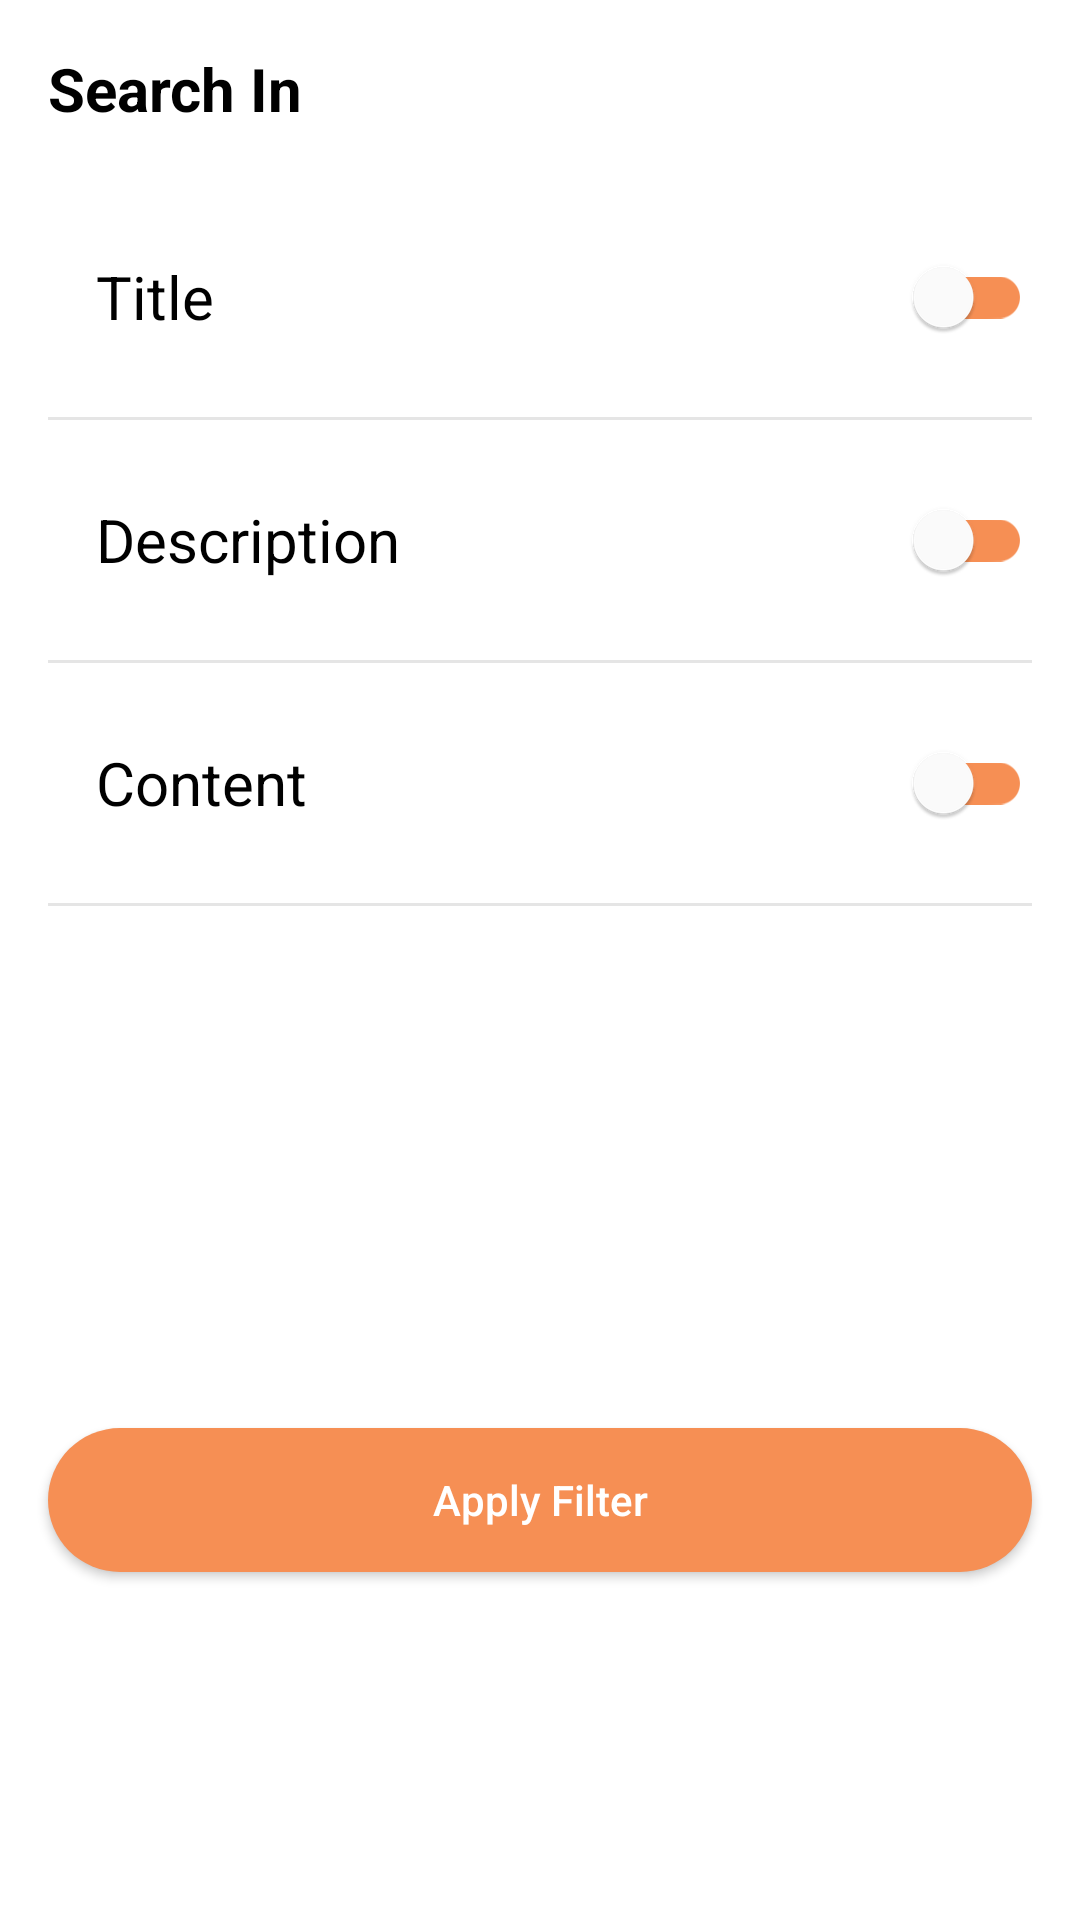

Write the Android layout XML for this screen, with the resource values it uses.
<!-- AndroidManifest.xml: application theme Theme.Task -->
<!-- res/layout/search_in_layout.xml -->
<?xml version="1.0" encoding="utf-8"?>
<RelativeLayout xmlns:android="http://schemas.android.com/apk/res/android"
    xmlns:app="http://schemas.android.com/apk/res-auto"
    xmlns:tools="http://schemas.android.com/tools"
    android:layout_width="match_parent"
    android:layout_height="match_parent"
    android:id="@+id/rlRootSearhIn"
    android:paddingBottom="100dp"
    android:clipToPadding="false"
    android:orientation="vertical">

    <TextView
        android:id="@+id/tvSearchIN"
        android:layout_width="wrap_content"
        android:layout_height="wrap_content"
        android:layout_margin="16dp"
        android:text="@string/search_in"
        android:textColor="@color/black"
        android:textSize="20sp"
        android:textStyle="bold" />

    <LinearLayout
        android:layout_width="match_parent"
        android:layout_height="match_parent"
        android:layout_below="@+id/tvSearchIN"
        android:orientation="vertical">

        <RelativeLayout
            android:layout_width="match_parent"
            android:layout_height="wrap_content"
            android:layout_margin="16dp">

            <TextView
                android:layout_width="wrap_content"
                android:layout_height="wrap_content"
                android:layout_alignParentStart="true"
                android:layout_centerInParent="true"
                android:layout_marginHorizontal="16dp"
                android:text="@string/title"
                android:textColor="@color/black"
                android:textSize="20sp"
                tools:ignore="RelativeOverlap" />

            <androidx.appcompat.widget.SwitchCompat
                android:id="@+id/swTitle"
                android:layout_width="wrap_content"
                android:layout_height="wrap_content"
                android:layout_alignParentEnd="true"
                android:backgroundTint="#939DAE"
                android:checked="false"
                app:thumbTint="@color/white"
                app:trackTint="@color/purple_500" />
        </RelativeLayout>

        <View
            android:layout_width="match_parent"
            android:layout_height="1dp"
            android:layout_marginHorizontal="16dp"
            android:background="@color/bg_activity_color" />

        <RelativeLayout
            android:layout_width="match_parent"
            android:layout_height="wrap_content"
            android:layout_margin="16dp">

            <TextView
                android:layout_width="wrap_content"
                android:layout_height="wrap_content"
                android:layout_alignParentStart="true"
                android:layout_centerInParent="true"
                android:layout_marginHorizontal="16dp"
                android:text="@string/description"
                android:textColor="@color/black"
                android:textSize="20sp"
                tools:ignore="RelativeOverlap" />

            <androidx.appcompat.widget.SwitchCompat
                android:id="@+id/swDes"
                android:layout_width="wrap_content"
                android:layout_height="wrap_content"
                android:layout_alignParentEnd="true"
                android:backgroundTint="#939DAE"
                android:checked="false"
                app:thumbTint="@color/white"
                app:trackTint="@color/purple_500" />
        </RelativeLayout>

        <View
            android:layout_width="match_parent"
            android:layout_height="1dp"
            android:layout_marginHorizontal="16dp"
            android:background="@color/bg_activity_color" />

        <RelativeLayout
            android:layout_width="match_parent"
            android:layout_height="wrap_content"
            android:layout_margin="16dp">

            <TextView
                android:layout_width="wrap_content"
                android:layout_height="wrap_content"
                android:layout_alignParentStart="true"
                android:layout_centerInParent="true"
                android:layout_marginHorizontal="16dp"
                android:text="@string/content"
                android:textColor="@color/black"
                android:textSize="20sp"
                tools:ignore="RelativeOverlap" />

            <androidx.appcompat.widget.SwitchCompat
                android:id="@+id/swContent"
                android:layout_width="wrap_content"
                android:layout_height="wrap_content"
                android:layout_alignParentEnd="true"
                android:backgroundTint="#939DAE"
                android:checked="false"
                app:thumbTint="@color/white"
                app:trackTint="@color/purple_500" />
        </RelativeLayout>

        <View
            android:layout_width="match_parent"
            android:layout_height="1dp"
            android:layout_marginHorizontal="16dp"
            android:background="@color/bg_activity_color" />
    </LinearLayout>

    <androidx.appcompat.widget.AppCompatButton
        android:id="@+id/btnApplyFilter"
        android:layout_width="match_parent"
        android:layout_height="wrap_content"
        android:layout_alignParentBottom="true"
        android:layout_marginStart="16dp"
        android:layout_marginTop="16dp"
        android:layout_marginEnd="16dp"
        android:layout_marginBottom="16dp"
        android:background="@drawable/bg_button"
        android:text="@string/apply_filter"
        android:textAllCaps="false"
        android:textColor="@color/white" />
</RelativeLayout>
<!-- resources referenced by this layout -->
<resources>
  <color name="bg_activity_color">#E5E5E5</color>
  <color name="black">#FF000000</color>
  <color name="purple_500">#F68F54</color>
  <color name="white">#FFFFFFFF</color>
  <!-- drawable bg_button (drawable) -->
  <shape xmlns:android="http://schemas.android.com/apk/res/android"
      android:shape="rectangle">
  
      <solid android:color="@color/purple_500" />
      <corners  android:radius="24dp" />
  </shape>
  <string name="apply_filter">Apply Filter</string>
  <string name="content">Content</string>
  <string name="description">Description</string>
  <string name="search_in">Search In</string>
  <string name="title">Title</string>
  <style name="Theme.Task" parent="Theme.MaterialComponents.DayNight.DarkActionBar">
          
          <item name="colorPrimary">@color/purple_500</item>
          <item name="colorPrimaryVariant">@color/purple_700</item>
          <item name="colorOnPrimary">@color/white</item>
          
          <item name="colorSecondary">@color/teal_200</item>
          <item name="colorSecondaryVariant">@color/teal_700</item>
          <item name="colorOnSecondary">@color/black</item>
          
          <item name="android:statusBarColor" tools:targetApi="l">?attr/colorPrimaryVariant</item>
          
      </style>
  <color name="purple_700">#FFFFFFFF</color>
  <color name="teal_200">#FF03DAC5</color>
  <color name="teal_700">#FF018786</color>
</resources>
